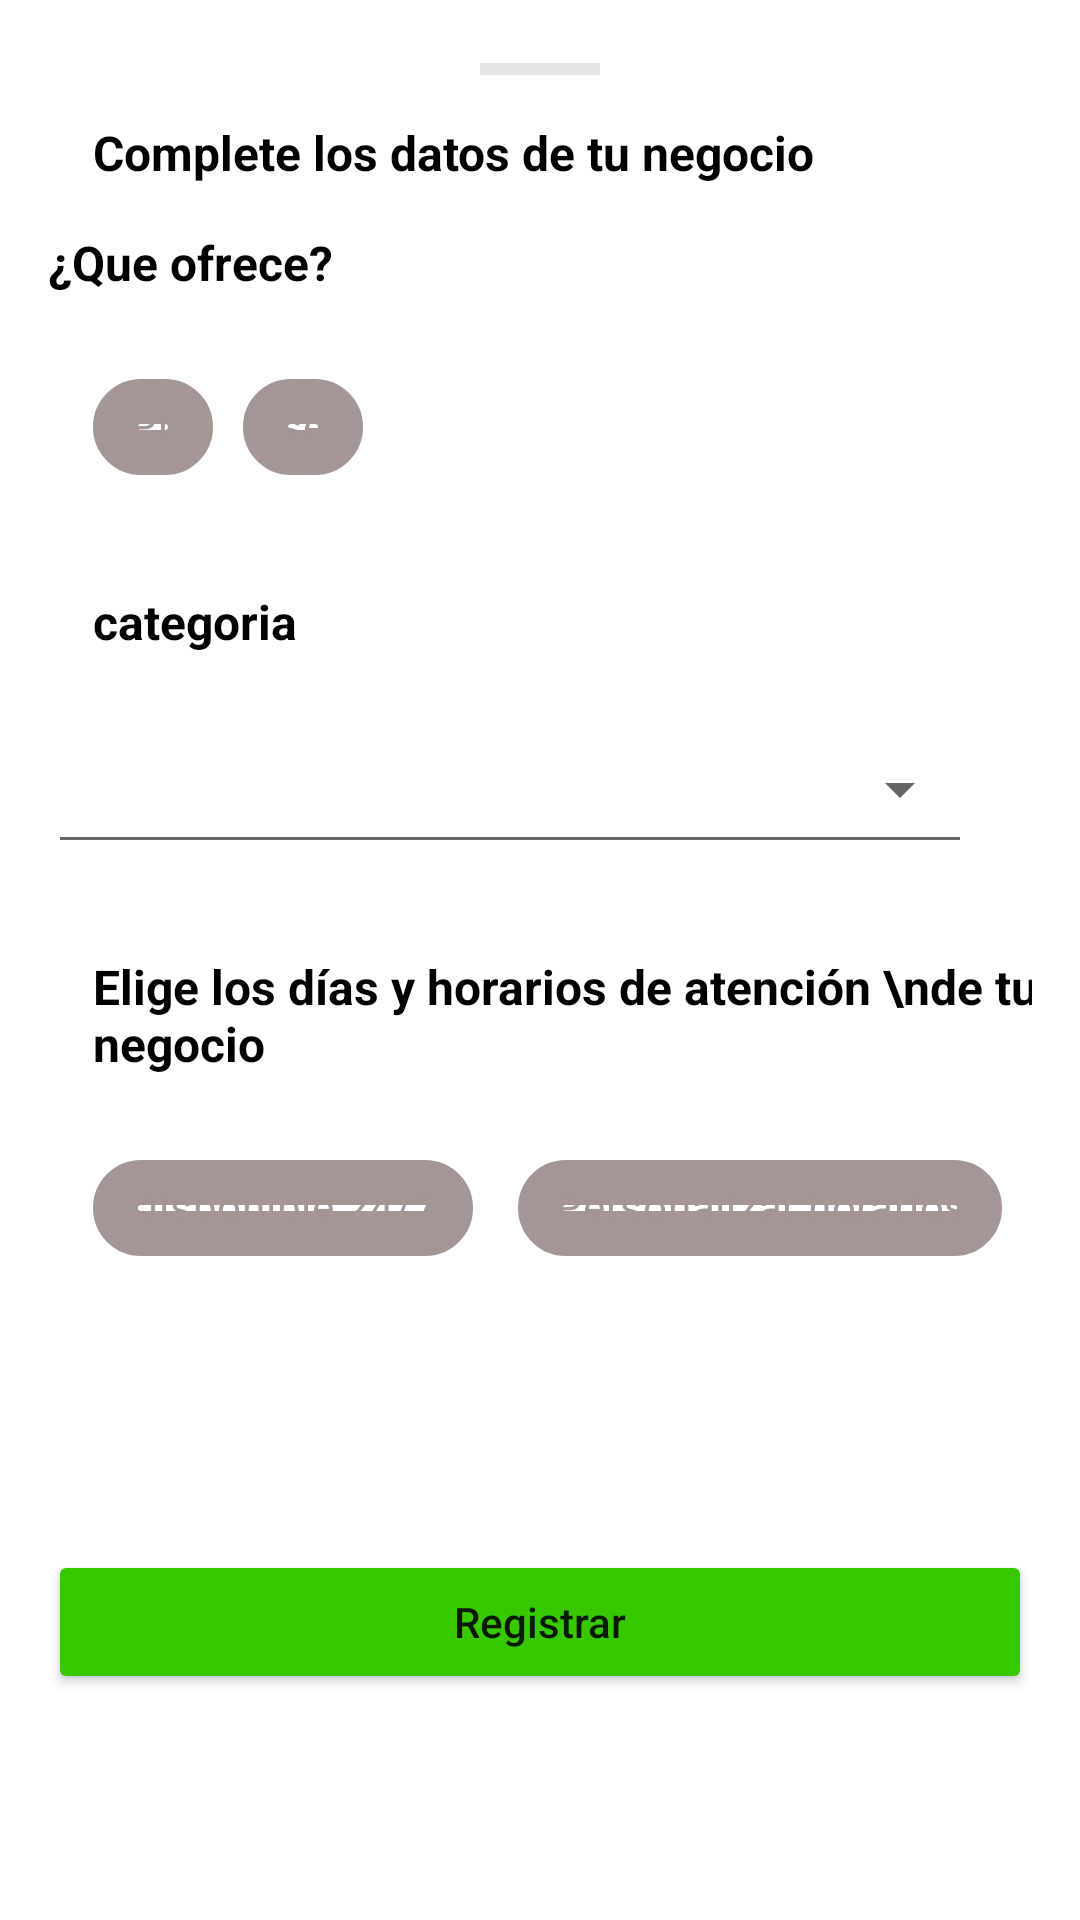

Android layout source for this screen:
<!-- AndroidManifest.xml: application theme AppTheme -->
<!-- res/layout/zmr_bottom_complete.xml -->
<?xml version="1.0" encoding="utf-8"?>
<androidx.constraintlayout.widget.ConstraintLayout xmlns:android="http://schemas.android.com/apk/res/android"
    xmlns:app="http://schemas.android.com/apk/res-auto"
    xmlns:tools="http://schemas.android.com/tools"
    android:layout_width="match_parent"
    android:layout_height="match_parent"
    android:background="@drawable/z_shape_top_radius_corner"
    android:paddingTop="@dimen/bottomPadding"
    android:paddingStart="@dimen/bottomPadding"
    android:paddingEnd="@dimen/bottomPadding">


    <ImageView
        android:id="@+id/imageView"
        android:layout_width="@dimen/widthPleca"
        android:layout_height="@dimen/heightPleca"
        android:layout_marginTop="@dimen/ivPlecaTop"
        android:background="@color/grisPleca"
        app:layout_constraintEnd_toEndOf="parent"
        app:layout_constraintStart_toStartOf="parent"
        app:layout_constraintTop_toTopOf="parent" />

    <TextView
        android:id="@+id/tvCompletaDatos"
        android:layout_width="wrap_content"
        android:layout_height="wrap_content"
        android:layout_marginTop="@dimen/tvTop"
        android:text="@string/bottomComplete"
        android:layout_marginStart="@dimen/tvCompletaStart"
        app:layout_constraintStart_toStartOf="parent"
        app:layout_constraintTop_toBottomOf="@+id/imageView"
        style="@style/tvBottomSheetStyle"/>

    <TextView
        android:id="@+id/tvQueOfrece"
        android:layout_width="wrap_content"
        android:layout_height="wrap_content"
        android:layout_marginTop="@dimen/tvTop"
        android:text="@string/tvOfrece"
        app:layout_constraintStart_toStartOf="parent"
        app:layout_constraintTop_toBottomOf="@+id/tvCompletaDatos"
        style="@style/tvBottomSheetStyle"/>

    <com.google.android.material.chip.Chip
        android:id="@+id/chipProductos"
        android:layout_width="@dimen/chipWidth"
        android:layout_height="wrap_content"
        android:layout_marginTop="@dimen/rvTop"
        android:checkable="true"
        android:clickable="true"
        android:focusable="true"
        android:textColor="@color/z_text_chip_color"
        android:text="@string/productos"
        android:textAlignment="center"
        app:checkedIconEnabled="false"
        app:chipBackgroundColor="@color/z_background_chip_color"
        app:chipStrokeColor="@color/z_stroke_chip_color"
        app:chipStrokeWidth="@dimen/strokeChip"
        app:layout_constraintStart_toStartOf="@+id/tvCompletaDatos"
        app:layout_constraintTop_toBottomOf="@+id/tvQueOfrece" />


    <com.google.android.material.chip.Chip
        android:id="@+id/chipServicios"
        android:layout_width="@dimen/chipWidth"
        android:layout_height="wrap_content"
        android:layout_marginTop="@dimen/rvTop"
        android:checkable="true"
        android:clickable="true"
        android:focusable="true"
        android:textColor="@color/z_text_chip_color"
        android:text="@string/servicios"
        android:textAlignment="center"
        app:checkedIconEnabled="false"
        app:chipBackgroundColor="@color/z_background_chip_color"
        app:chipStrokeColor="@color/z_stroke_chip_color"
        app:chipStrokeWidth="@dimen/strokeChip"
        android:layout_marginStart="10dp"
        app:layout_constraintStart_toEndOf="@+id/chipProductos"
        app:layout_constraintTop_toBottomOf="@+id/tvQueOfrece" />

    <TextView
        android:id="@+id/tvCategoria"
        android:layout_width="wrap_content"
        android:layout_height="wrap_content"
        android:layout_marginTop="30dp"
        android:text="@string/categoria"
        android:layout_marginStart="@dimen/tvCompletaStart"
        app:layout_constraintStart_toStartOf="parent"
        app:layout_constraintTop_toBottomOf="@+id/chipProductos"
        style="@style/tvBottomSheetStyle"/>

    <Spinner
        android:id="@+id/spinner"
        android:layout_width="match_parent"
        android:layout_height="50dp"
        android:layout_marginTop="20dp"
        android:layout_marginEnd="20dp"

        style="@style/Widget.AppCompat.Spinner.Underlined"
        app:layout_constraintEnd_toEndOf="parent"
        app:layout_constraintStart_toStartOf="@+id/tvCategoria"
        app:layout_constraintTop_toBottomOf="@+id/tvCategoria" />


    <TextView
        android:id="@+id/tvEligeDia"
        android:layout_width="wrap_content"
        android:layout_height="wrap_content"
        android:layout_marginTop="30dp"
        android:text="Elige los días y horarios de atención \nde tu negocio"
        android:layout_marginStart="@dimen/tvCompletaStart"
        app:layout_constraintStart_toStartOf="parent"
        app:layout_constraintTop_toBottomOf="@+id/spinner"
        style="@style/tvBottomSheetStyle"/>


    <com.google.android.material.chip.Chip
        android:id="@+id/chipDisponible"
        android:layout_width="wrap_content"
        android:layout_height="wrap_content"
        android:layout_marginTop="@dimen/rvTop"
        android:checkable="true"
        android:clickable="true"
        android:focusable="true"
        android:text="Disponible 24/7"
        android:textAlignment="center"
        android:textColor="@color/z_text_chip_color"
        app:checkedIconEnabled="false"
        app:chipBackgroundColor="@color/z_background_chip_color"
        app:chipStrokeColor="@color/z_stroke_chip_color"
        app:chipStrokeWidth="@dimen/strokeChip"
        app:layout_constraintStart_toStartOf="@+id/tvEligeDia"
        app:layout_constraintTop_toBottomOf="@+id/tvEligeDia" />

    <com.google.android.material.chip.Chip
        android:id="@+id/chipPersonaliza"
        android:layout_width="wrap_content"
        android:layout_height="wrap_content"
        android:layout_marginTop="@dimen/rvTop"
        android:checkable="true"
        android:clickable="true"
        android:focusable="true"
        android:layout_marginStart="15dp"
        android:text="Personalizar horarios"
        android:textAlignment="center"
        android:textColor="@color/z_text_chip_color"
        app:checkedIconEnabled="false"
        app:chipBackgroundColor="@color/z_background_chip_color"
        app:chipStrokeColor="@color/z_stroke_chip_color"
        app:chipStrokeWidth="@dimen/strokeChip"
        app:layout_constraintStart_toEndOf="@+id/chipDisponible"
        app:layout_constraintTop_toBottomOf="@+id/tvEligeDia" />


    <Button
        android:id="@+id/btnRegister"
        android:layout_width="match_parent"
        android:layout_height="wrap_content"
        android:layout_marginTop="90dp"
        android:layout_marginBottom="10dp"
        android:text="Registrar"
        android:textAllCaps="false"
        android:backgroundTint="@color/greenBottom"
        app:layout_constraintEnd_toEndOf="parent"
        app:layout_constraintStart_toStartOf="parent"
        app:layout_constraintTop_toBottomOf="@+id/chipPersonaliza" />

</androidx.constraintlayout.widget.ConstraintLayout>
<!-- resources referenced by this layout -->
<resources>
  <color name="greenBottom">#37C800</color>
  <color name="grisPleca">#1A000000</color>
  <dimen name="bottomPadding">16dp</dimen>
  <dimen name="chipWidth">40dp</dimen>
  <dimen name="heightPleca">4dp</dimen>
  <dimen name="ivPlecaTop">5dp</dimen>
  <dimen name="rvTop">20dp</dimen>
  <dimen name="strokeChip">15dp</dimen>
  <dimen name="tvCompletaStart">15dp</dimen>
  <dimen name="tvTop">15dp</dimen>
  <dimen name="widthPleca">40dp</dimen>
  <!-- drawable z_shape_top_radius_corner (drawable) -->
  <?xml version="1.0" encoding="utf-8"?>
  <shape xmlns:android="http://schemas.android.com/apk/res/android"
      android:shape="rectangle">
  
      <corners
          android:bottomLeftRadius="@dimen/bottomSheetRadius"
          android:bottomRightRadius="@dimen/bottomSheetRadius"
          android:topLeftRadius="@dimen/topSheetRadius"
          android:topRightRadius="@dimen/topSheetRadius"/>
  
      <solid
          android:color="@android:color/white"/>
  
  </shape>
  <string name="bottomComplete">Complete los datos de tu negocio</string>
  <string name="categoria">categoria</string>
  <string name="productos">Productos</string>
  <string name="servicios">servicios</string>
  <string name="tvOfrece">¿Que ofrece?</string>
  <style name="tvBottomSheetStyle">
          <item name="android:textColor">@android:color/black</item>
          <item name="android:textSize">16sp</item>
          <item name="android:textStyle">bold</item>
      </style>
  <style name="AppTheme" parent="Theme.MaterialComponents.Light.NoActionBar">
          
          <item name="colorPrimary">@color/purple_500</item>
          <item name="colorPrimaryVariant">@color/purple_700</item>
          <item name="colorOnPrimary">@color/white</item>
          
          <item name="colorSecondary">@color/teal_200</item>
          <item name="colorSecondaryVariant">@color/teal_700</item>
          <item name="colorOnSecondary">@color/black</item>
          
  
      </style>
  <dimen name="bottomSheetRadius">0dp</dimen>
  <dimen name="topSheetRadius">0dp</dimen>
  <color name="purple_500">#FF6200EE</color>
  <color name="purple_700">#FF3700B3</color>
  <color name="white">#FFFFFFFF</color>
  <color name="teal_200">#FF03DAC5</color>
  <color name="teal_700">#FF018786</color>
  <color name="black">#FF000000</color>
</resources>
